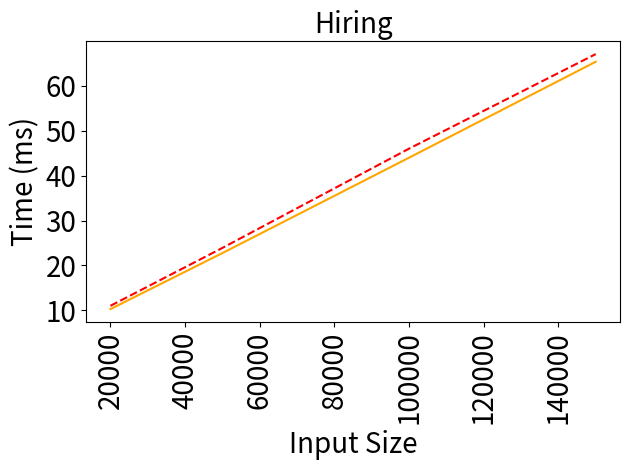

This figure's Python source:
import matplotlib.pyplot as plt

benchmarkName = 'Hiring'

#units are in ms!
data = {20000: (10.28, 11.01),
        50000: (22.75, 23.90),
        100000: (43.99, 46.00),
        150000: (65.34, 67.05)}

names = ['Baseline', 'Unoptimized']
linestyles = ['-', '--']
colors = ['orange', 'red' ]

sizes = []
times = ([], [], [])
comms = ([], [], [])

for datum in sorted(data.keys()):
  sizes.append(datum)
  times[0].append(data[datum][0])
  times[1].append(data[datum][1])
  #times[2].append(data[datum][2]/1e9)
  '''
  comms[0].append(data[datum][3]/1e6)
  comms[1].append(data[datum][4]/1e6)
  comms[2].append(data[datum][5]/1e6)
  '''

# plt.figure(figsize=(2,2))
plt.title(benchmarkName, fontsize=20)
# plt.ticklabel_format(style='sci', axis='y', scilimits=(0,0))
for i in range(2):
  plt.plot(sizes,times[i],label=names[i],linestyle=linestyles[i],color=colors[i])
# plt.legend(loc='upper left')
plt.xlabel('Input Size', fontsize=20)
plt.ylabel('Time (ms)', fontsize=20)
plt.xticks(fontsize=20, rotation=90)
plt.yticks(fontsize=20)
plt.tight_layout()
plt.savefig('times-{}.png'.format(benchmarkName))
plt.close('all')
